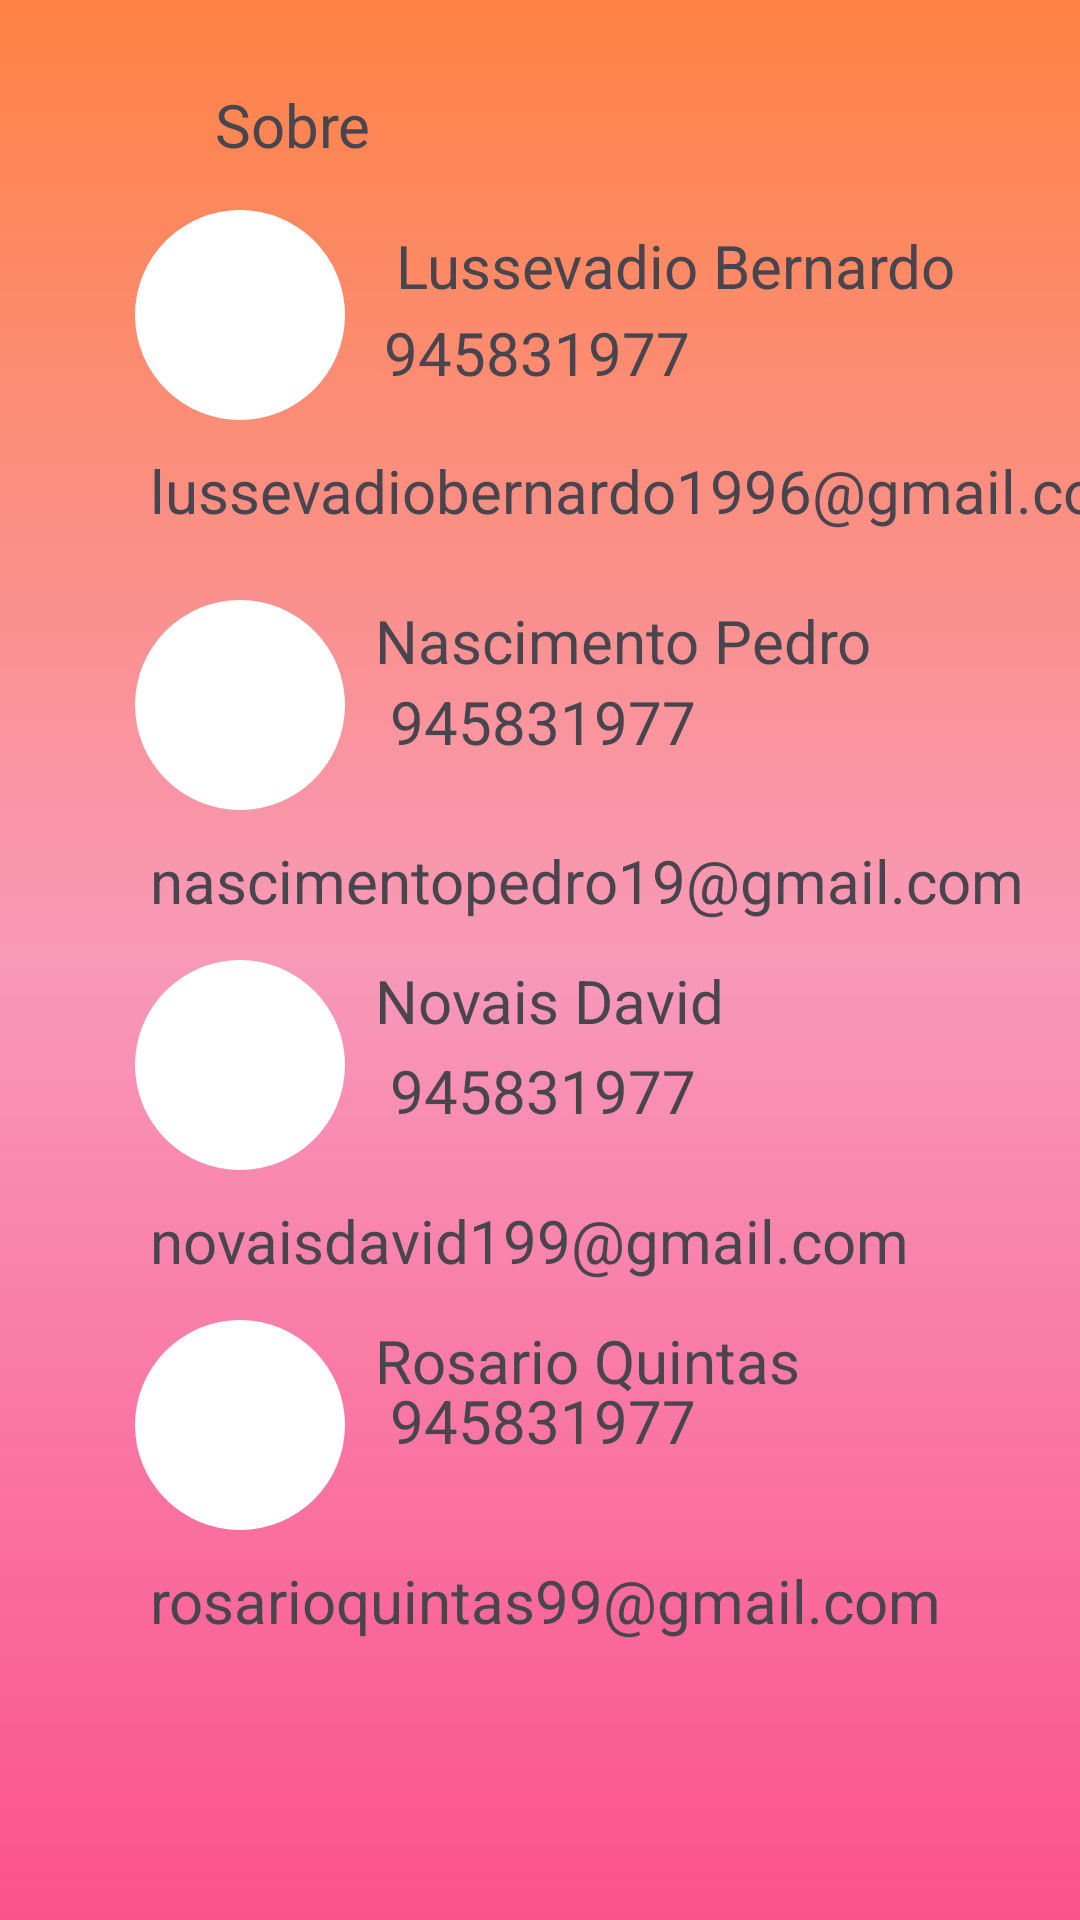

This screen was rendered from an Android layout file. Write that file and the resources it references.
<!-- AndroidManifest.xml: application theme Theme.BikeShared -->
<!-- res/layout/activity_sobre.xml -->
<?xml version="1.0" encoding="utf-8"?>
<androidx.constraintlayout.widget.ConstraintLayout xmlns:android="http://schemas.android.com/apk/res/android"
    xmlns:app="http://schemas.android.com/apk/res-auto"
    xmlns:tools="http://schemas.android.com/tools"
    android:layout_width="match_parent"
    android:layout_height="match_parent"
    android:background="@drawable/backgraund"
    tools:context=".Contactos">
    <ImageView
        android:id="@+id/id_voltar"
        android:src="@drawable/ic_seta"
        android:layout_width="100dp"
        android:layout_height="50dp"
        android:layout_marginTop="20dp"
        app:layout_constraintStart_toStartOf="parent"
        app:layout_constraintStart_toEndOf="parent"
        app:layout_constraintTop_toTopOf="parent"
        />
    <TextView
        android:layout_width="55dp"
        android:layout_height="30dp"
        android:text="Sobre"
        android:layout_marginLeft="70dp"
        android:layout_marginTop="28dp"
        android:textSize="20sp"
        android:textAlignment="center"
        app:layout_constraintStart_toStartOf="parent"
        app:layout_constraintStart_toEndOf="parent"
        app:layout_constraintTop_toTopOf="parent"
        />
    <View
        android:id="@+id/id_usuario"
        android:background="@drawable/contener_user"
        android:layout_width="70dp"
        android:layout_height="70dp"
        android:layout_marginTop="70dp"
        android:layout_marginLeft="45dp"
        app:layout_constraintStart_toStartOf="parent"
        app:layout_constraintStart_toEndOf="parent"
        app:layout_constraintTop_toTopOf="parent"
        />
    <ImageView
        android:id="@+id/id_usua"
        android:src="@drawable/ic_person"
        android:layout_width="70dp"
        android:layout_height="70dp"
        app:layout_constraintStart_toStartOf="@id/id_usuario"
        app:layout_constraintStart_toEndOf="@id/id_usuario"
        app:layout_constraintTop_toTopOf="@id/id_usuario"
        app:layout_constraintTop_toBottomOf="@id/id_usuario"
        />
    <TextView
        android:layout_width="200dp"
        android:layout_height="30dp"
        android:text="Lussevadio Bernardo"
        android:layout_marginTop="75dp"
        android:layout_marginLeft="125dp"
        android:textSize="20sp"
        android:textAlignment="center"
        app:layout_constraintStart_toStartOf="parent"
        app:layout_constraintStart_toEndOf="parent"
        app:layout_constraintTop_toTopOf="parent"
        />
    <TextView
        android:layout_width="250dp"
        android:layout_height="35dp"
        android:text="945831977"
        android:layout_marginTop="104dp"
        android:layout_marginLeft="128dp"
        android:textSize="20sp"
        app:layout_constraintStart_toStartOf="parent"
        app:layout_constraintStart_toEndOf="parent"
        app:layout_constraintTop_toTopOf="parent"
        />
    <TextView
        android:layout_width="350dp"
        android:layout_height="35dp"
        android:text="lussevadiobernardo1996@gmail.com"
        android:textSize="20sp"
        android:layout_marginLeft="50dp"
        android:layout_marginTop="150dp"
        app:layout_constraintTop_toBottomOf="@id/id_usua"
        app:layout_constraintStart_toStartOf="parent"
        app:layout_constraintStart_toEndOf="parent"
        app:layout_constraintTop_toTopOf="parent"

    />
    <View
        android:id="@+id/id_usuario1"
        android:background="@drawable/contener_user"
        android:layout_width="70dp"
        android:layout_height="70dp"
        android:layout_marginTop="200dp"
        android:layout_marginLeft="45dp"
        app:layout_constraintTop_toBottomOf="@id/id_usuario"
        app:layout_constraintStart_toStartOf="parent"
        app:layout_constraintStart_toEndOf="parent"
        app:layout_constraintTop_toTopOf="parent"
    />
    <ImageView
        android:id="@+id/id_usua2"
        android:src="@drawable/ic_person"
        android:layout_width="70dp"
        android:layout_height="70dp"
        app:layout_constraintStart_toStartOf="@id/id_usuario1"
        app:layout_constraintStart_toEndOf="@id/id_usuario1"
        app:layout_constraintTop_toTopOf="@id/id_usuario1"
        app:layout_constraintTop_toBottomOf="@id/id_usuario1"
        />
    <TextView
        android:layout_width="200dp"
        android:layout_height="30dp"
        android:text="Nascimento Pedro"
        android:layout_marginTop="200dp"
        android:layout_marginLeft="125dp"
        android:textSize="20sp"
        app:layout_constraintStart_toStartOf="parent"
        app:layout_constraintStart_toEndOf="parent"
        app:layout_constraintTop_toTopOf="parent"
        />
    <TextView
        android:layout_width="250dp"
        android:layout_height="35dp"
        android:text="945831977"
        android:layout_marginTop="227dp"
        android:layout_marginLeft="130dp"
        android:textSize="20sp"
        app:layout_constraintStart_toStartOf="parent"
        app:layout_constraintStart_toEndOf="parent"
        app:layout_constraintTop_toTopOf="parent"
        />
    <TextView
        android:layout_width="350dp"
        android:layout_height="35dp"
        android:text="nascimentopedro19@gmail.com"
        android:textSize="20sp"
        android:layout_marginLeft="50dp"
        android:layout_marginTop="280dp"
        app:layout_constraintTop_toBottomOf="@id/id_usua"
        app:layout_constraintStart_toStartOf="parent"
        app:layout_constraintStart_toEndOf="parent"
        app:layout_constraintTop_toTopOf="parent"

        />
    <View
        android:id="@+id/id_usuario2"
        android:background="@drawable/contener_user"
        android:layout_width="70dp"
        android:layout_height="70dp"
        android:layout_marginTop="320dp"
        android:layout_marginLeft="45dp"
        app:layout_constraintTop_toBottomOf="@id/id_usuario1"
        app:layout_constraintStart_toStartOf="parent"
        app:layout_constraintStart_toEndOf="parent"
        app:layout_constraintTop_toTopOf="parent"
        />
    <ImageView
        android:id="@+id/id_usua3"
        android:src="@drawable/ic_person"
        android:layout_width="70dp"
        android:layout_height="70dp"
        app:layout_constraintStart_toStartOf="@id/id_usuario2"
        app:layout_constraintStart_toEndOf="@id/id_usuario2"
        app:layout_constraintTop_toTopOf="@id/id_usuario2"
        app:layout_constraintTop_toBottomOf="@id/id_usuario2"
        />
    <TextView
        android:layout_width="200dp"
        android:layout_height="30dp"
        android:text="Novais David"
        android:layout_marginTop="320dp"
        android:layout_marginLeft="125dp"
        android:textSize="20sp"
        app:layout_constraintStart_toStartOf="parent"
        app:layout_constraintStart_toEndOf="parent"
        app:layout_constraintTop_toTopOf="parent"
        />
    <TextView
        android:layout_width="250dp"
        android:layout_height="35dp"
        android:text="945831977"
        android:layout_marginTop="350dp"
        android:layout_marginLeft="130dp"
        android:textSize="20sp"
        app:layout_constraintStart_toStartOf="parent"
        app:layout_constraintStart_toEndOf="parent"
        app:layout_constraintTop_toTopOf="parent"
        />
    <TextView
        android:layout_width="350dp"
        android:layout_height="35dp"
        android:text="novaisdavid199@gmail.com"
        android:textSize="20sp"
        android:layout_marginLeft="50dp"
        android:layout_marginTop="400dp"
        app:layout_constraintTop_toBottomOf="@id/id_usua"
        app:layout_constraintStart_toStartOf="parent"
        app:layout_constraintStart_toEndOf="parent"
        app:layout_constraintTop_toTopOf="parent"

        />
    <View
        android:id="@+id/id_usuario3"
        android:background="@drawable/contener_user"
        android:layout_width="70dp"
        android:layout_height="70dp"
        android:layout_marginTop="440dp"
        android:layout_marginLeft="45dp"
        app:layout_constraintTop_toBottomOf="@id/id_usuario1"
        app:layout_constraintStart_toStartOf="parent"
        app:layout_constraintStart_toEndOf="parent"
        app:layout_constraintTop_toTopOf="parent"
        />
    <ImageView
        android:id="@+id/id_usua4"
        android:src="@drawable/ic_person"
        android:layout_width="70dp"
        android:layout_height="70dp"
        app:layout_constraintStart_toStartOf="@id/id_usuario3"
        app:layout_constraintStart_toEndOf="@id/id_usuario3"
        app:layout_constraintTop_toTopOf="@id/id_usuario3"
        app:layout_constraintTop_toBottomOf="@id/id_usuario3"
        />
    <TextView
        android:layout_width="200dp"
        android:layout_height="30dp"
        android:text="Rosario Quintas"
        android:layout_marginTop="440dp"
        android:layout_marginLeft="125dp"
        android:textSize="20sp"
        app:layout_constraintStart_toStartOf="parent"
        app:layout_constraintStart_toEndOf="parent"
        app:layout_constraintTop_toTopOf="parent"
        />
    <TextView
        android:layout_width="250dp"
        android:layout_height="35dp"
        android:text="945831977"
        android:layout_marginTop="460dp"
        android:layout_marginLeft="130dp"
        android:textSize="20sp"
        app:layout_constraintStart_toStartOf="parent"
        app:layout_constraintStart_toEndOf="parent"
        app:layout_constraintTop_toTopOf="parent"
        />
    <TextView
        android:layout_width="350dp"
        android:layout_height="35dp"
        android:text="rosarioquintas99@gmail.com"
        android:textSize="20sp"
        android:layout_marginLeft="50dp"
        android:layout_marginTop="520dp"
        app:layout_constraintTop_toBottomOf="@id/id_usua"
        app:layout_constraintStart_toStartOf="parent"
        app:layout_constraintStart_toEndOf="parent"
        app:layout_constraintTop_toTopOf="parent"

        />
</androidx.constraintlayout.widget.ConstraintLayout>
<!-- resources referenced by this layout -->
<resources>
  <!-- drawable backgraund (drawable) -->
  <?xml version="1.0" encoding="utf-8"?>
  <shape xmlns:android="http://schemas.android.com/apk/res/android">
          <gradient
              android:startColor="@color/pink"
              android:centerColor="@color/pink_light"
              android:endColor="@color/orange"
              android:angle="90"
              />
  </shape>
  <!-- drawable contener_user (drawable) -->
  <?xml version="1.0" encoding="utf-8"?>
  <shape xmlns:android="http://schemas.android.com/apk/res/android">
      <solid
          android:color="@color/white" />
      <corners
          android:radius="300dp"
          />
  </shape>
  <style name="Theme.BikeShared" parent="Base.Theme.BikeShared" />
  <color name="pink">#FB528B</color>
  <color name="pink_light">#F899B9</color>
  <color name="orange">#FF8344</color>
  <color name="white">#FFFFFFFF</color>
  <style name="Base.Theme.BikeShared" parent="Theme.Material3.DayNight.NoActionBar">
          
  
          
      </style>
</resources>
